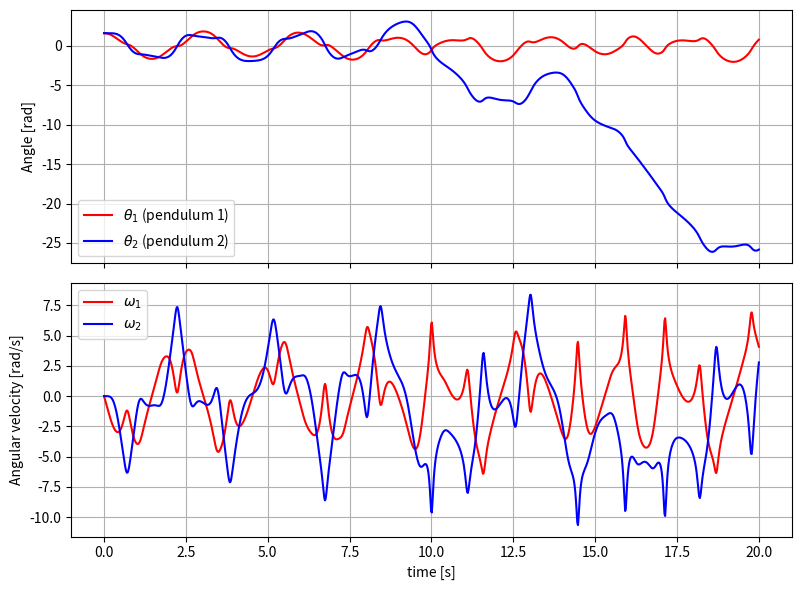
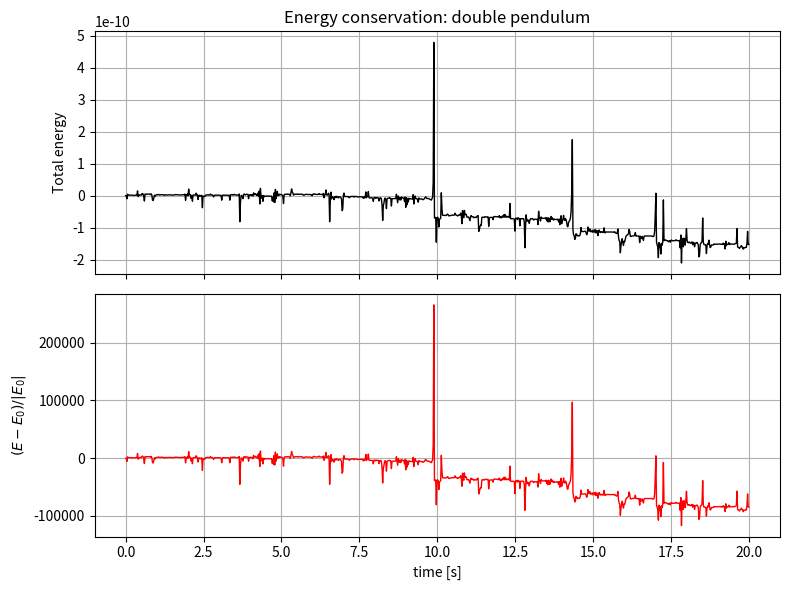

The script that saved these images, in order:
#!/usr/bin/env python3
# -*- coding: utf-8 -*-

"""
Double pendulum simulation with numerical integration.

This script solves the nonlinear double pendulum using
solve_ivp and produces time series plots, and energy 
conservation diagnostics.

Part of the project: The Pendula
https://rcapobianco.github.io/notes/the_pendula/

Author: Rogerio Capobianco
Created: 2025-12-17
Repository: the_pendula
"""

## Double Pendulum

# %%
import numpy as np
from scipy.integrate import solve_ivp
import matplotlib.pyplot as plt

from matplotlib.animation import FuncAnimation


# Constants
g = 9.81  # gravity (m/s^2)
l1 = 1.0  # length of pendulum 1 (m)
l2 = 1.0  # length of pendulum 2 (m)
m1 = 1.0  # mass of pendulum 1 (kg)
m2 = 1.0  # mass of pendulum 2 (kg)



# Initial conditions
theta1_0 = np.pi / 2  # initial angle for m1 (radians)
theta2_0 = np.pi / 2  # initial angle for m2 (radians)
omega1_0 = 0.0        # initial angular velocity for m1 (rad/s)
omega2_0 = 0.0        # initial angular velocity for m2 (rad/s)

tmax = 20 ##Integration time

# System of equations for the double pendulum
def double_pendulum(t, Y):
    theta1, theta2, omega1, omega2 = Y

    delta = theta1 - theta2
    sin_delta = np.sin(delta)
    cos_delta = np.cos(delta)

    # denominator
    den = m1 + m2 * sin_delta**2

    # velocity
    dtheta1_dt = omega1
    dtheta2_dt = omega2

    domega1_dt = ( - m2 * sin_delta * ( l2 * omega2**2 + l1 * omega1**2 * cos_delta)
        - (m1 + m2) * g * np.sin(theta1) + m2 * g * np.sin(theta2) * cos_delta) / (l1 * den)

    domega2_dt = ( sin_delta*(m2*l2*cos_delta*omega2**2 + (m1 + m2)*l1*omega1**2 )  +
        (m1 + m2) * (g * np.sin(theta1) * cos_delta - g * np.sin(theta2) )) / (l2 * den)

    return [dtheta1_dt, dtheta2_dt, domega1_dt, domega2_dt]





Y0 = [theta1_0, theta2_0, omega1_0, omega2_0] ## Initial conditions

# Time span for the solution
t_span = (0, tmax)  # from t=0 to t=20  (s)
t_eval = np.linspace(0, tmax, 1000)  # integration grid

# Solve the system of ODEs
sol = solve_ivp(double_pendulum, t_span, Y0, t_eval=t_eval, method='DOP853', 
                rtol=1e-12, atol=1e-12
                )

## Methods: RK45 and DOP853

print("Integration reached t_max?", sol.success)
print("Solution shape:", sol.y.shape)



t = sol.t 

theta1, theta2, omega1, omega2 = sol.y 

# %%

## Plots: Velocity (theta1 and theta2)

fig, (ax_theta, ax_omega) = plt.subplots( nrows=2, ncols=1, figsize= (8,6), sharex = True )

## Positions theta_s (in rad)
ax_theta.plot(t, theta1, "r-" ,label=r'$\theta_1$ (pendulum 1)')
ax_theta.plot(t, theta2, "b-" ,label=r'$\theta_2$ (pendulum 2)')

ax_theta.set_ylabel("Angle [rad]")
ax_theta.legend()
ax_theta.grid()
 
## Velocities omega_s (in rad/s)
ax_omega.plot(t, omega1, "r-" , label=r'$\omega_1$')
ax_omega.plot(t, omega2, "b-" , label=r'$\omega_2$')

ax_omega.set_ylabel("Angular velocity [rad/s]")
ax_omega.set_xlabel("time [s]")
ax_omega.legend()
ax_omega.grid()

fig.tight_layout()
plt.show()

## fig.savefig("double_pendulum_timeseries.png", dpi=300)



# %%

## Conservation of energy

delta = theta1 - theta2

# Kinetic energy
T = (0.5 * m1 * (l1 * omega1)**2
    + 0.5 * m2 * (
        (l1 * omega1)**2
        + (l2 * omega2)**2
        + 2 * l1 * l2 * omega1 * omega2 * np.cos(delta)
    )
)

# Potential energy
V = (- (m1 + m2) * g * l1 * np.cos(theta1)
    - m2 * g * l2 * np.cos(theta2)
)

# Total energy
E = T + V

# Relative energy error
E0 = E[0]
rel_err = (E - E0) / abs(E0)

# ---- Plotting ----

fig_E, (ax_E, ax_dE) = plt.subplots(
    nrows=2,
    ncols=1,
    figsize=(8, 6),
    sharex=True
)

# Total energy
ax_E.plot(t, E, 'k-', lw=1)
ax_E.set_ylabel("Total energy")
ax_E.set_title("Energy conservation: double pendulum")
ax_E.grid(True)

# Relative energy error
ax_dE.plot(t, rel_err, 'r-', lw=1)
ax_dE.set_xlabel("time [s]")
ax_dE.set_ylabel(r"$(E - E_0)/|E_0|$")
ax_dE.grid(True)

fig_E.tight_layout()
plt.show()
